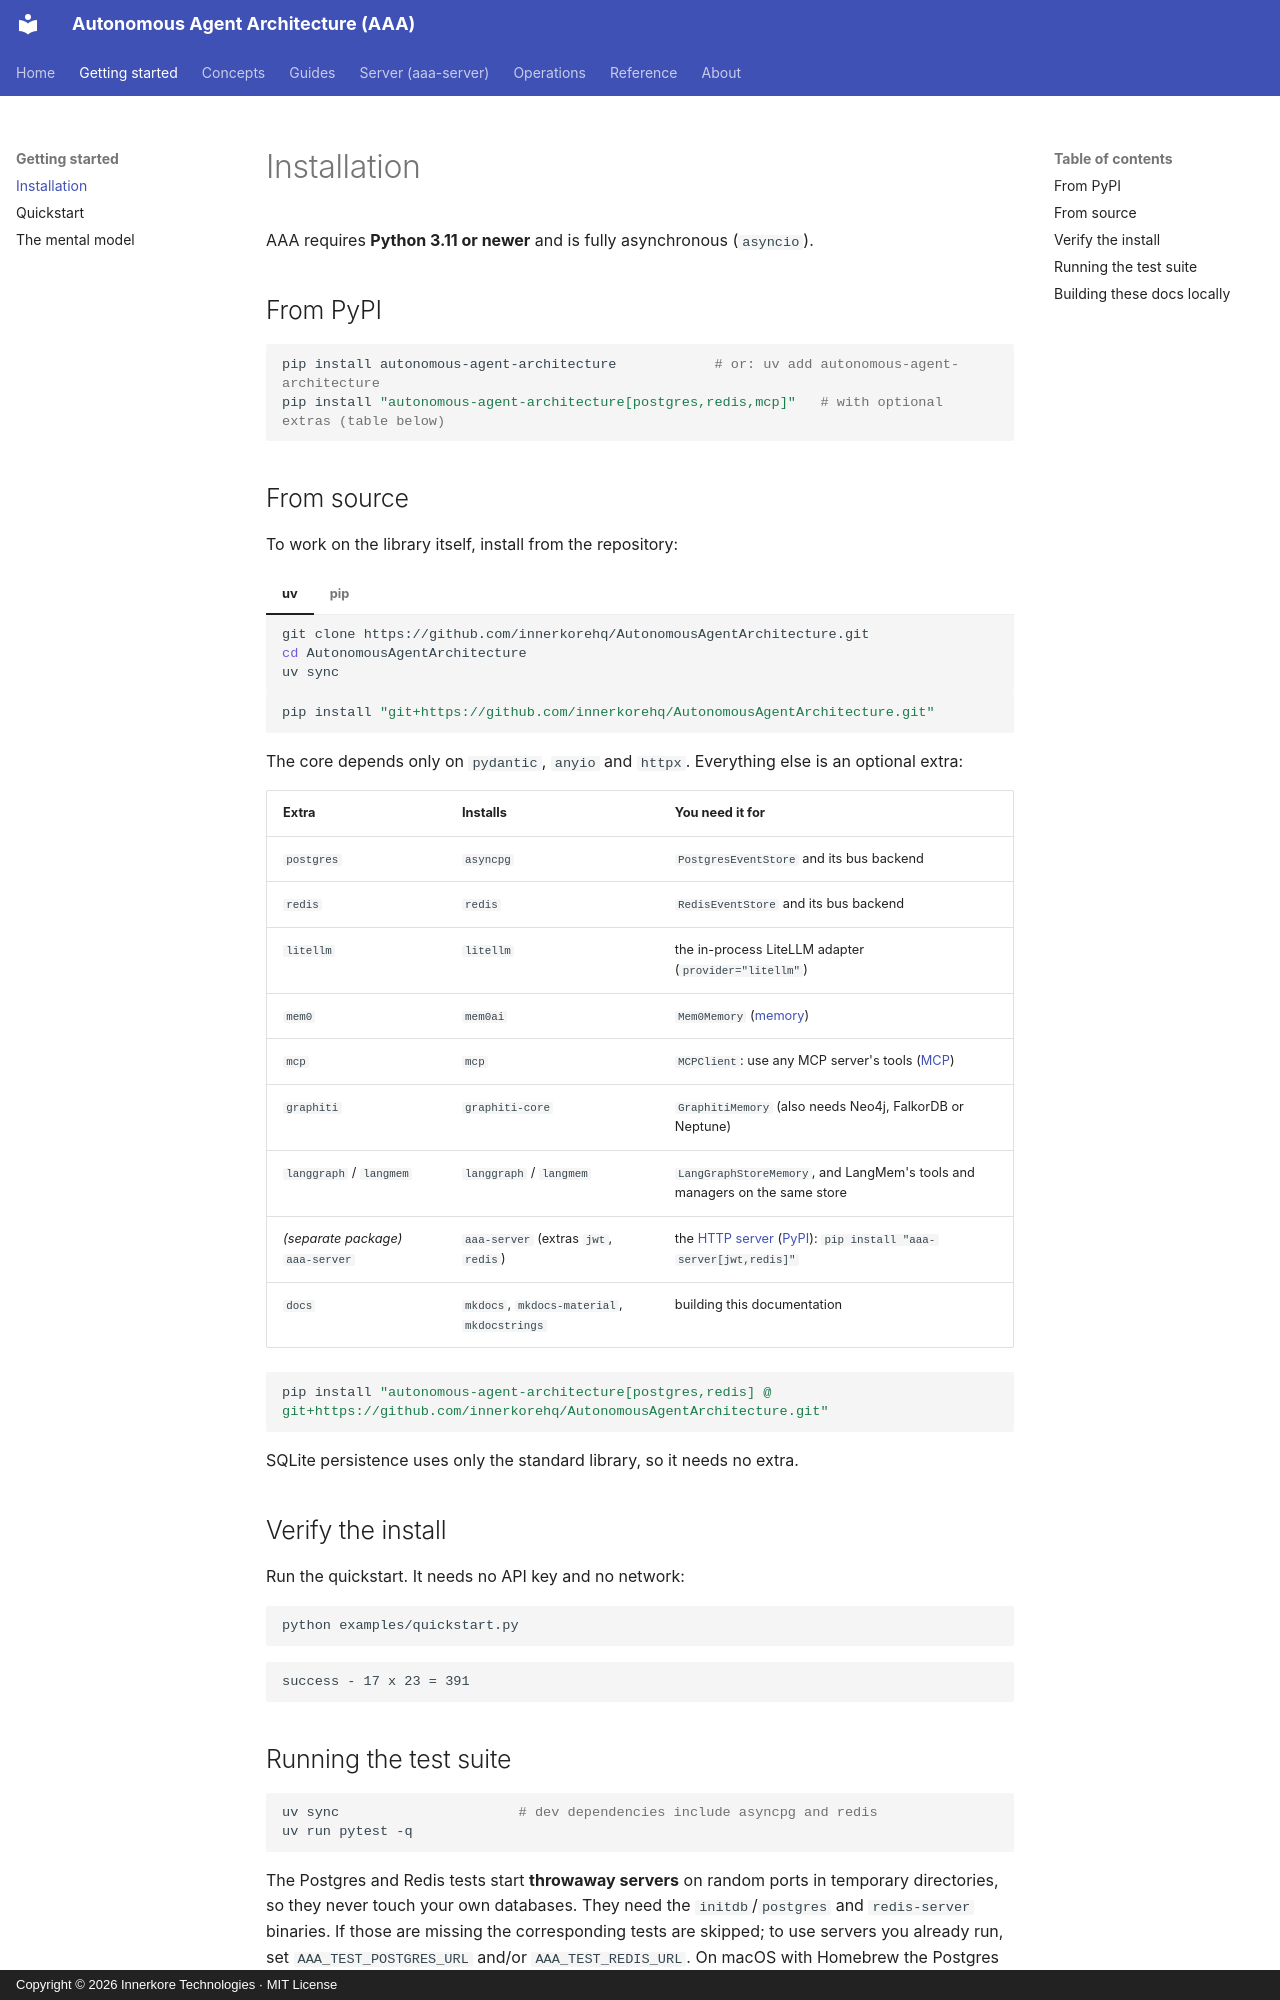

repository: innerkorehq/AutonomousAgentAlgos · page: getting-started/installation/index.html · generator: mkdocs · copyright: Copyright © 2026 Innerkore Technologies · MIT License

# Installation

AAA requires **Python 3.11 or newer** and is fully asynchronous (`asyncio`).

## From PyPI

```bash
pip install autonomous-agent-architecture            # or: uv add autonomous-agent-architecture
pip install "autonomous-agent-architecture[postgres,redis,mcp]"   # with optional extras (table below)
```

## From source

To work on the library itself, install from the repository:

=== "uv"

    ```bash
    git clone https://github.com/innerkorehq/AutonomousAgentArchitecture.git
    cd AutonomousAgentArchitecture
    uv sync
    ```

=== "pip"

    ```bash
    pip install "git+https://github.com/innerkorehq/AutonomousAgentArchitecture.git"
    ```

The core depends only on `pydantic`, `anyio` and `httpx`. Everything else is an optional extra:

| Extra | Installs | You need it for |
|---|---|---|
| `postgres` | `asyncpg` | `PostgresEventStore` and its bus backend |
| `redis` | `redis` | `RedisEventStore` and its bus backend |
| `litellm` | `litellm` | the in-process LiteLLM adapter (`provider="litellm"`) |
| `mem0` | `mem0ai` | `Mem0Memory` ([memory](../guides/memory.md)) |
| `mcp` | `mcp` | `MCPClient`: use any MCP server's tools ([MCP](../guides/mcp.md)) |
| `graphiti` | `graphiti-core` | `GraphitiMemory` (also needs Neo4j, FalkorDB or Neptune) |
| `langgraph` / `langmem` | `langgraph` / `langmem` | `LangGraphStoreMemory`, and LangMem's tools and managers on the same store |
| *(separate package)* `aaa-server` | `aaa-server` (extras `jwt`, `redis`) | the [HTTP server](../server/index.md) ([PyPI](https://pypi.org/project/aaa-server/)): `pip install "aaa-server[jwt,redis]"` |
| `docs` | `mkdocs`, `mkdocs-material`, `mkdocstrings` | building this documentation |

```bash
pip install "autonomous-agent-architecture[postgres,redis] @ git+https://github.com/innerkorehq/AutonomousAgentArchitecture.git"
```

SQLite persistence uses only the standard library, so it needs no extra.

## Verify the install

Run the quickstart. It needs no API key and no network:

```bash
python examples/quickstart.py
```

```text
success - 17 x 23 = 391
```
